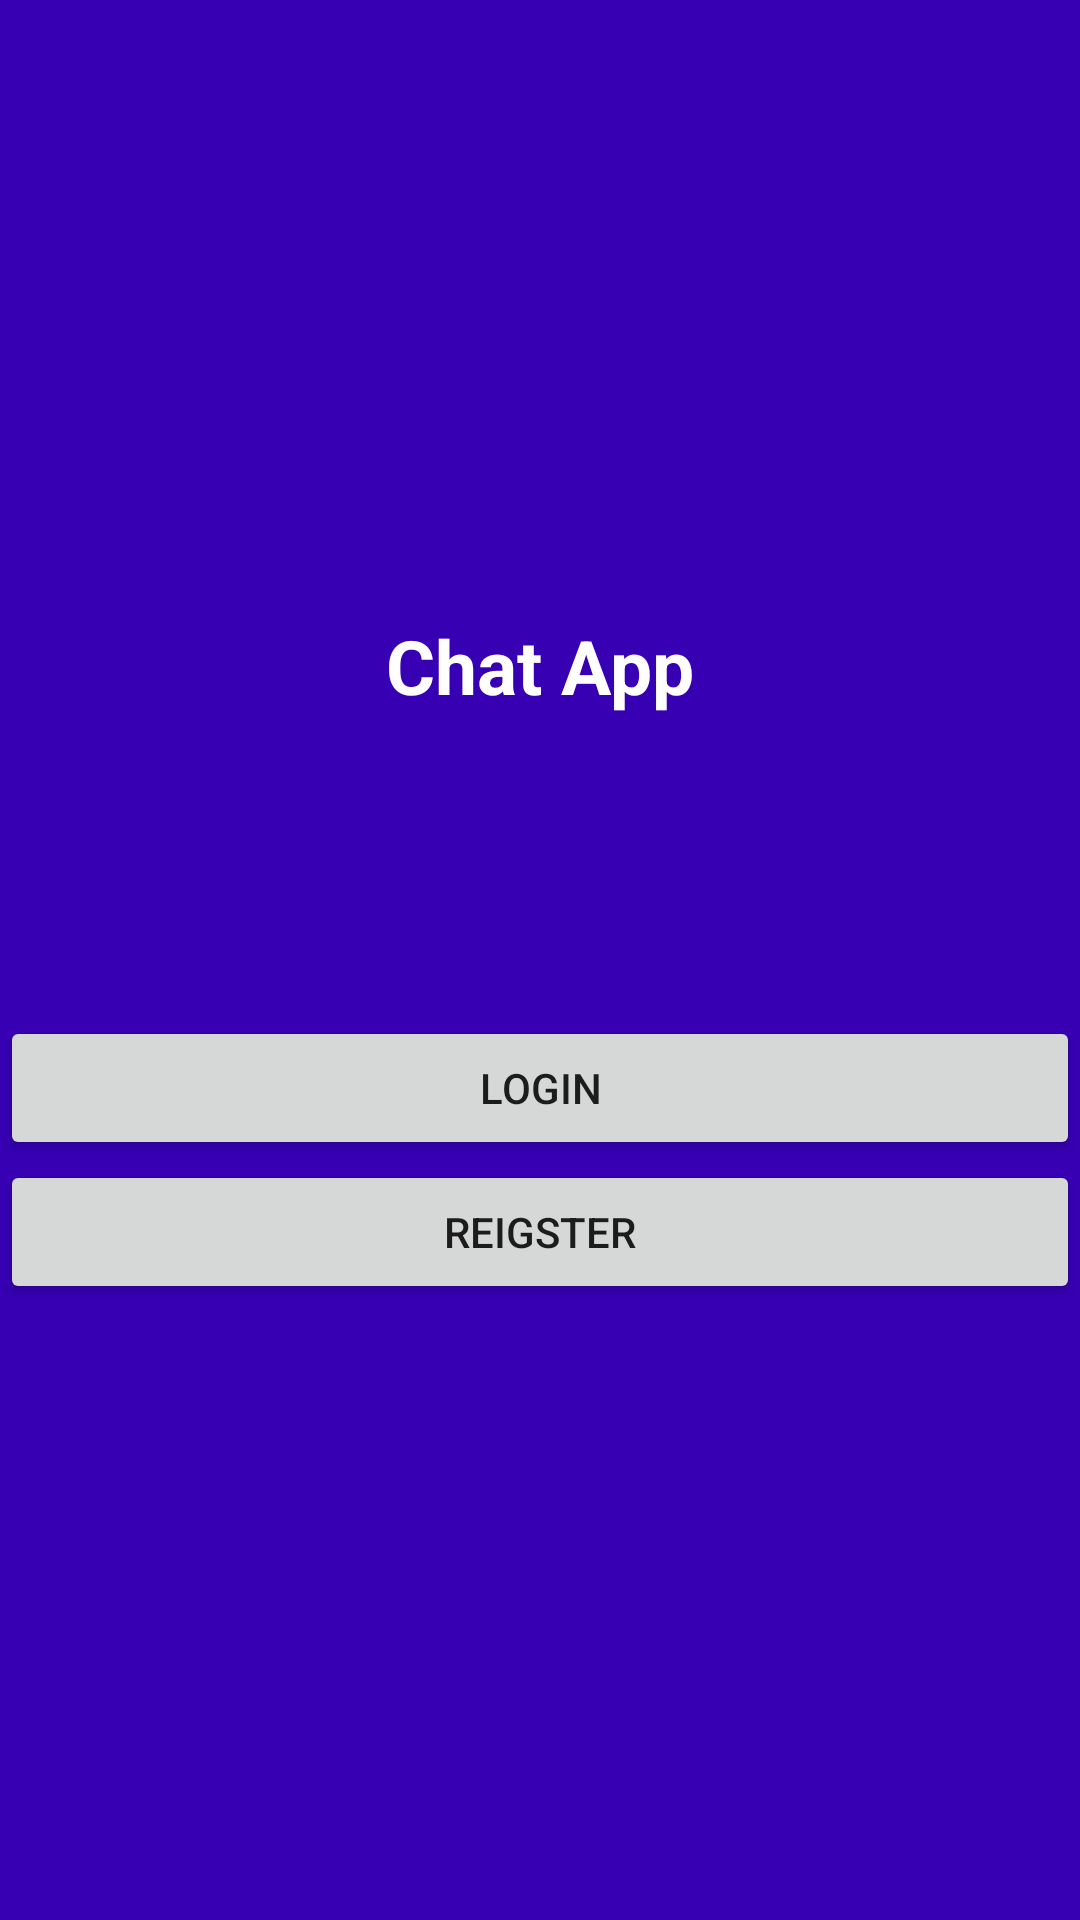

This screen was rendered from an Android layout file. Write that file and the resources it references.
<!-- AndroidManifest.xml: application theme Theme.FirstTimeAndroidStudio -->
<!-- res/layout/activity_start.xml -->
<?xml version="1.0" encoding="utf-8"?>
<LinearLayout xmlns:android="http://schemas.android.com/apk/res/android"
    xmlns:app="http://schemas.android.com/apk/res-auto"
    xmlns:tools="http://schemas.android.com/tools"
    android:layout_width="match_parent"
    android:gravity="center"
    android:orientation="vertical"
    android:background="@color/design_default_color_primary_dark"
    android:layout_height="match_parent"
    tools:context=".StartActivity">

    <TextView
        android:layout_width="wrap_content"
        android:layout_height="wrap_content"
        android:text="Chat App"
        android:textColor="@color/white"
        android:textSize="25sp"
        android:textStyle="bold"/>

    <Button
        android:id="@+id/login"
        android:layout_marginTop="100dp"
        android:layout_width="match_parent"
        android:layout_height="wrap_content"
        android:text="login"/>

    <Button
        android:id="@+id/register"
        android:layout_width="match_parent"
        android:layout_height="wrap_content"
        android:text="Reigster"/>


</LinearLayout>
<!-- resources referenced by this layout -->
<resources>
  <style name="Theme.FirstTimeAndroidStudio" parent="Theme.MaterialComponents.DayNight.NoActionBar">
          
          <item name="colorPrimary">@color/purple_500</item>
          <item name="colorPrimaryVariant">@color/purple_700</item>
          <item name="colorOnPrimary">@color/white</item>
          
          <item name="colorSecondary">@color/teal_200</item>
          <item name="colorSecondaryVariant">@color/teal_700</item>
          <item name="colorOnSecondary">@color/black</item>
          
          <item name="android:statusBarColor" tools:targetApi="l">?attr/colorPrimaryVariant</item>
          
      </style>
  <!-- not gathered from this repository: default colours our renderer supplied (Android Studio template values) -->
  <color name="purple_500">#FF6200EE</color>
  <color name="purple_700">#FF3700B3</color>
  <color name="teal_200">#FF03DAC5</color>
  <color name="teal_700">#FF018786</color>
  <color name="black">#FF000000</color>
  <color name="white">#FFFFFFFF</color>
</resources>
